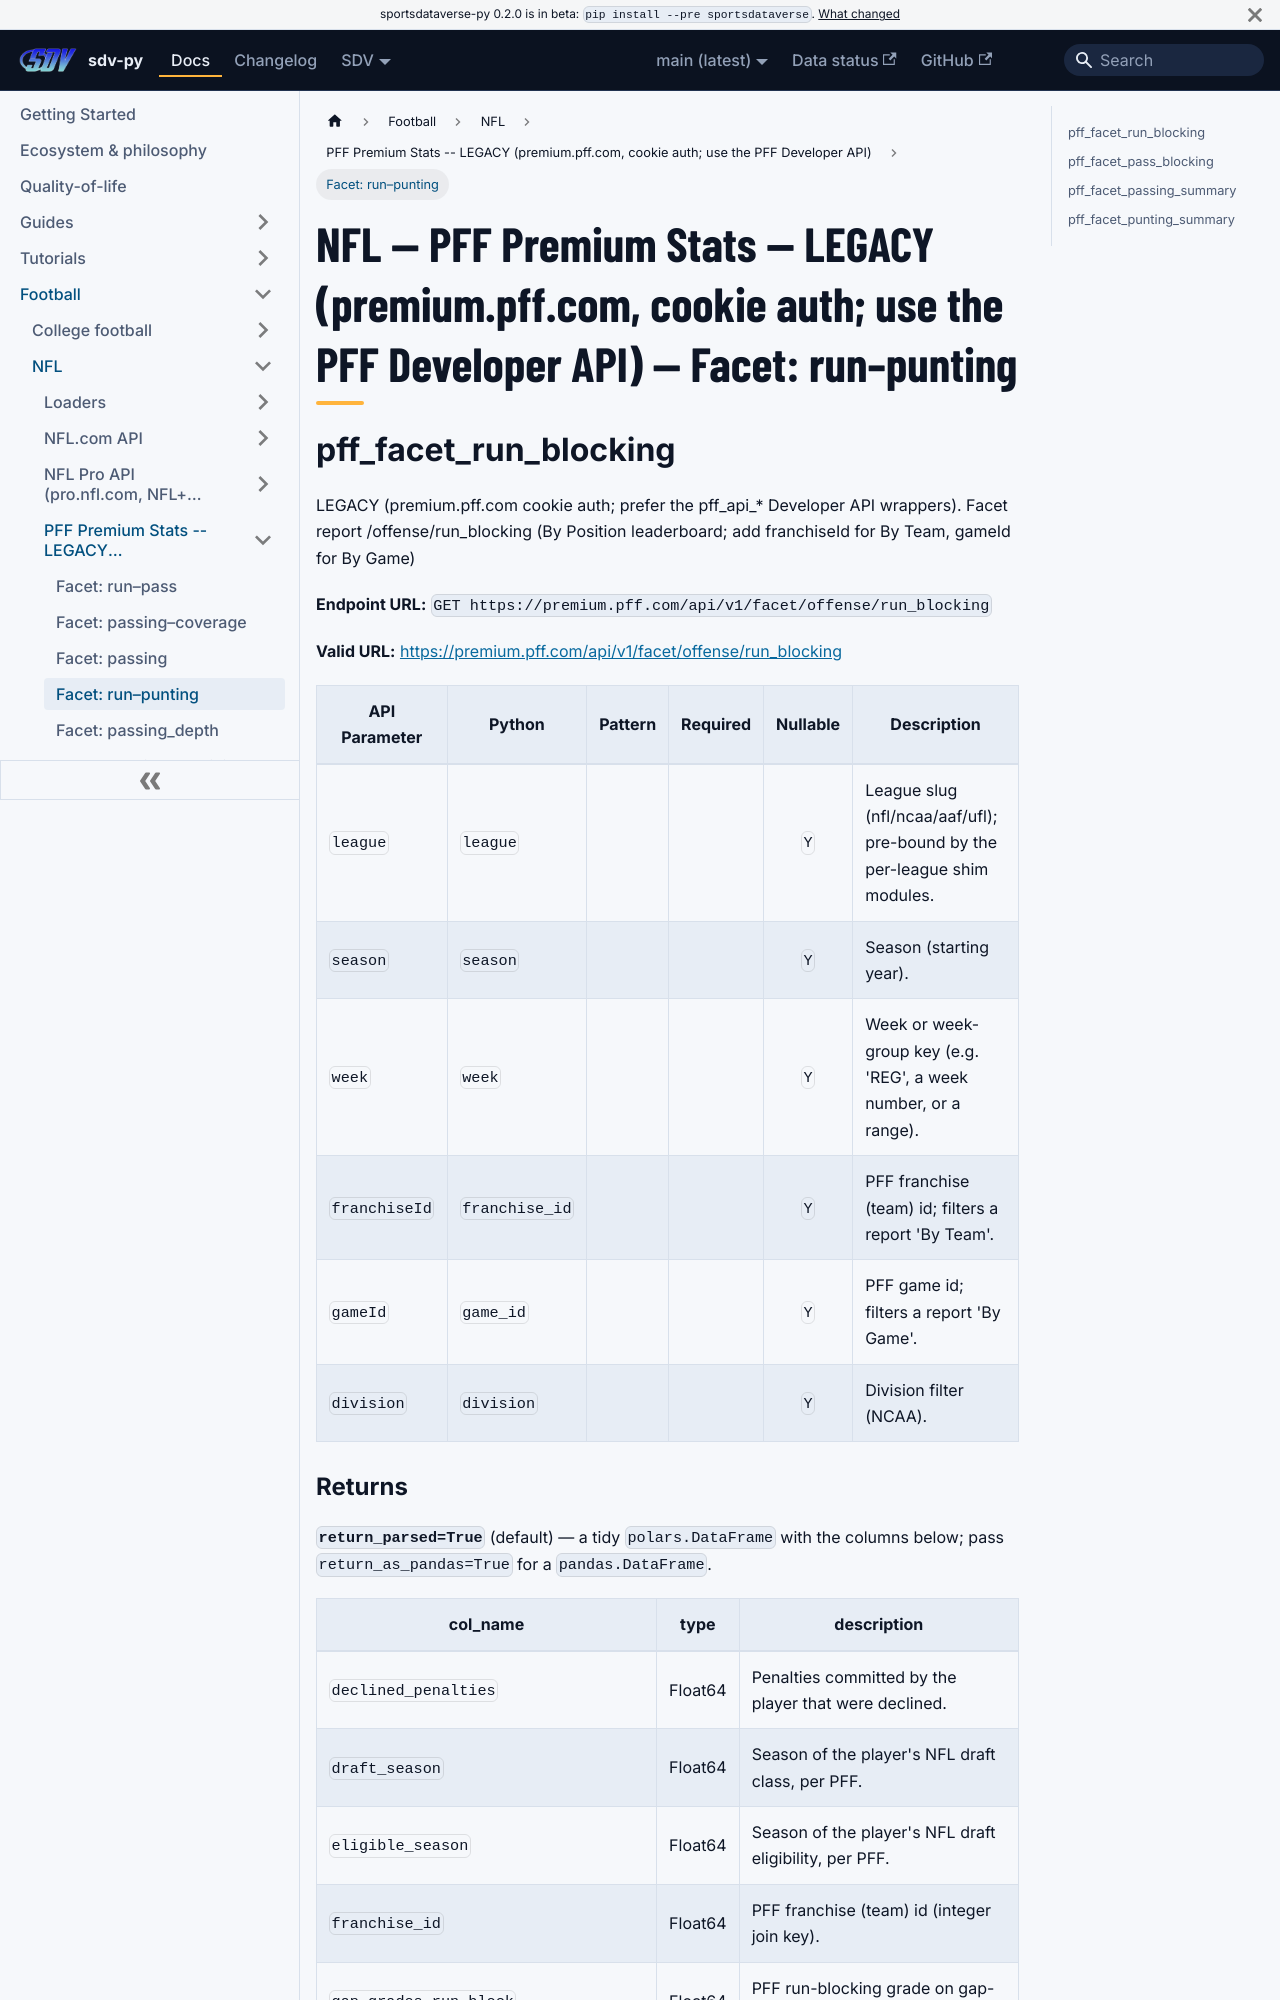

repository: sportsdataverse/sportsdataverse-py · page: docs/nfl/reference/pff_core/facet-4/index.html · generator: docusaurus

---
title: "NFL — PFF Premium Stats -- LEGACY (premium.pff.com, cookie auth; use the PFF Developer API) — Facet: run–punting"
sidebar_label: "Facet: run–punting"
sidebar_position: 4
description: "NFL — PFF Premium Stats -- LEGACY (premium.pff.com, cookie auth; use the PFF Developer API) — Facet: run–punting — function reference in sdv-py, the SportsDataverse Python package."
toc_max_heading_level: 2
---
# NFL — PFF Premium Stats -- LEGACY (premium.pff.com, cookie auth; use the PFF Developer API) — Facet: run–punting

## pff_facet_run_blocking

LEGACY (premium.pff.com cookie auth; prefer the pff_api_* Developer API wrappers). Facet report /offense/run_blocking (By Position leaderboard; add franchiseId for By Team, gameId for By Game)

**Endpoint URL:** `GET https://premium.pff.com/api/v1/facet/offense/run_blocking`

**Valid URL:** [https://premium.pff.com/api/v1/facet/offense/run_blocking](https://premium.pff.com/api/v1/facet/offense/run_blocking)

| API Parameter | Python | Pattern | Required | Nullable | Description |
|---|---|:---:|:---:|:---:|---|
| `league` | `league` |  |  | `Y` | League slug (nfl/ncaa/aaf/ufl); pre-bound by the per-league shim modules. |
| `season` | `season` |  |  | `Y` | Season (starting year). |
| `week` | `week` |  |  | `Y` | Week or week-group key (e.g. 'REG', a week number, or a range). |
| `franchiseId` | `franchise_id` |  |  | `Y` | PFF franchise (team) id; filters a report 'By Team'. |
| `gameId` | `game_id` |  |  | `Y` | PFF game id; filters a report 'By Game'. |
| `division` | `division` |  |  | `Y` | Division filter (NCAA). |
